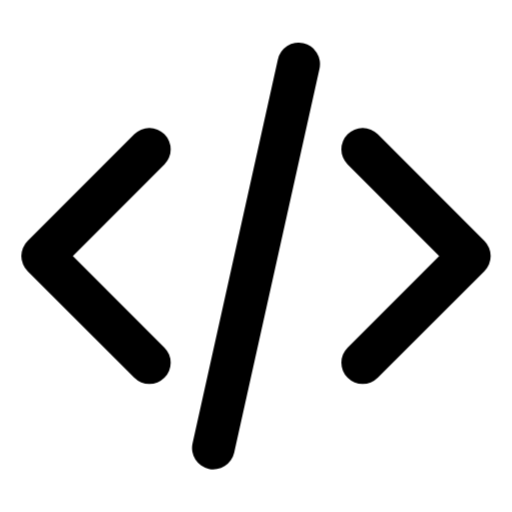
t = 0.00 s
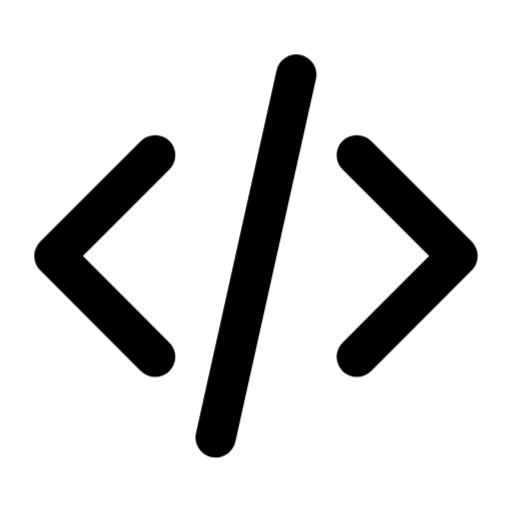
t = 0.42 s
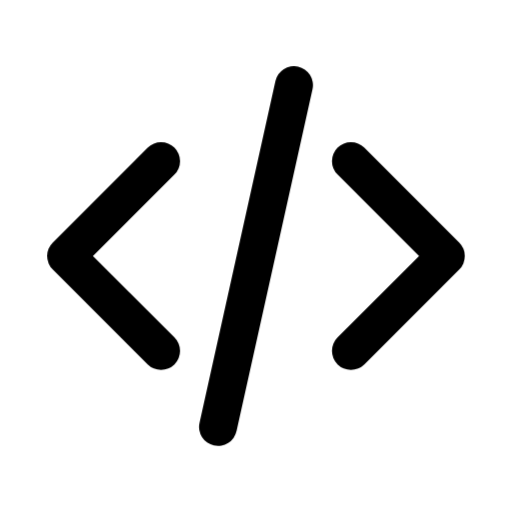
t = 0.84 s
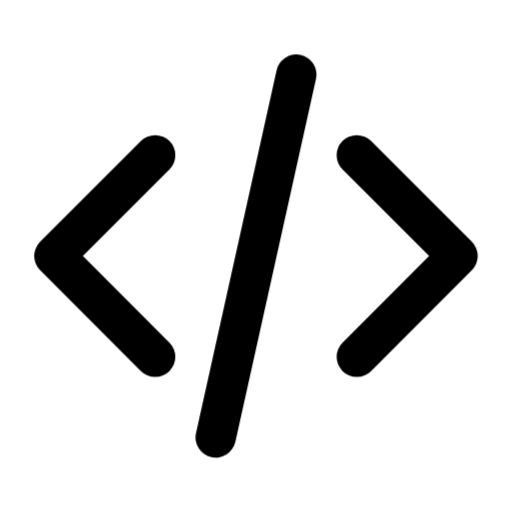
t = 1.33 s
t = 1.82 s: frame unchanged from t = 0.00 s, image omitted
t = 2.31 s: frame unchanged from t = 0.00 s, image omitted

The animated SVG that drew these frames (rendered in a browser with its animation timeline set to each time). Animation: 1 CSS @keyframes rule; one cycle of 2.80 s, repeats indefinitely.

<svg xmlns="http://www.w3.org/2000/svg" width="24" height="24" fill="none" stroke="currentColor" stroke-linecap="round" stroke-linejoin="round" stroke-width="2" viewBox="0 0 24 24">
    <style>
        @keyframes ira-code {
            0%, 65%, 100% { transform: none; }
            30% { transform: scale(.89); }
        }
        @media (prefers-reduced-motion: no-preference) {
            [data-ira-motion="code"] {
                transform-origin: 12px 12px;
                animation: ira-code 2.8s ease-in-out infinite;
            }
        }
    </style>
    <g data-ira-motion="code">
        <path d="m7 7-5 5 5 5M17 7l5 5-5 5M14 3l-4 18"/>
    </g>
</svg>
